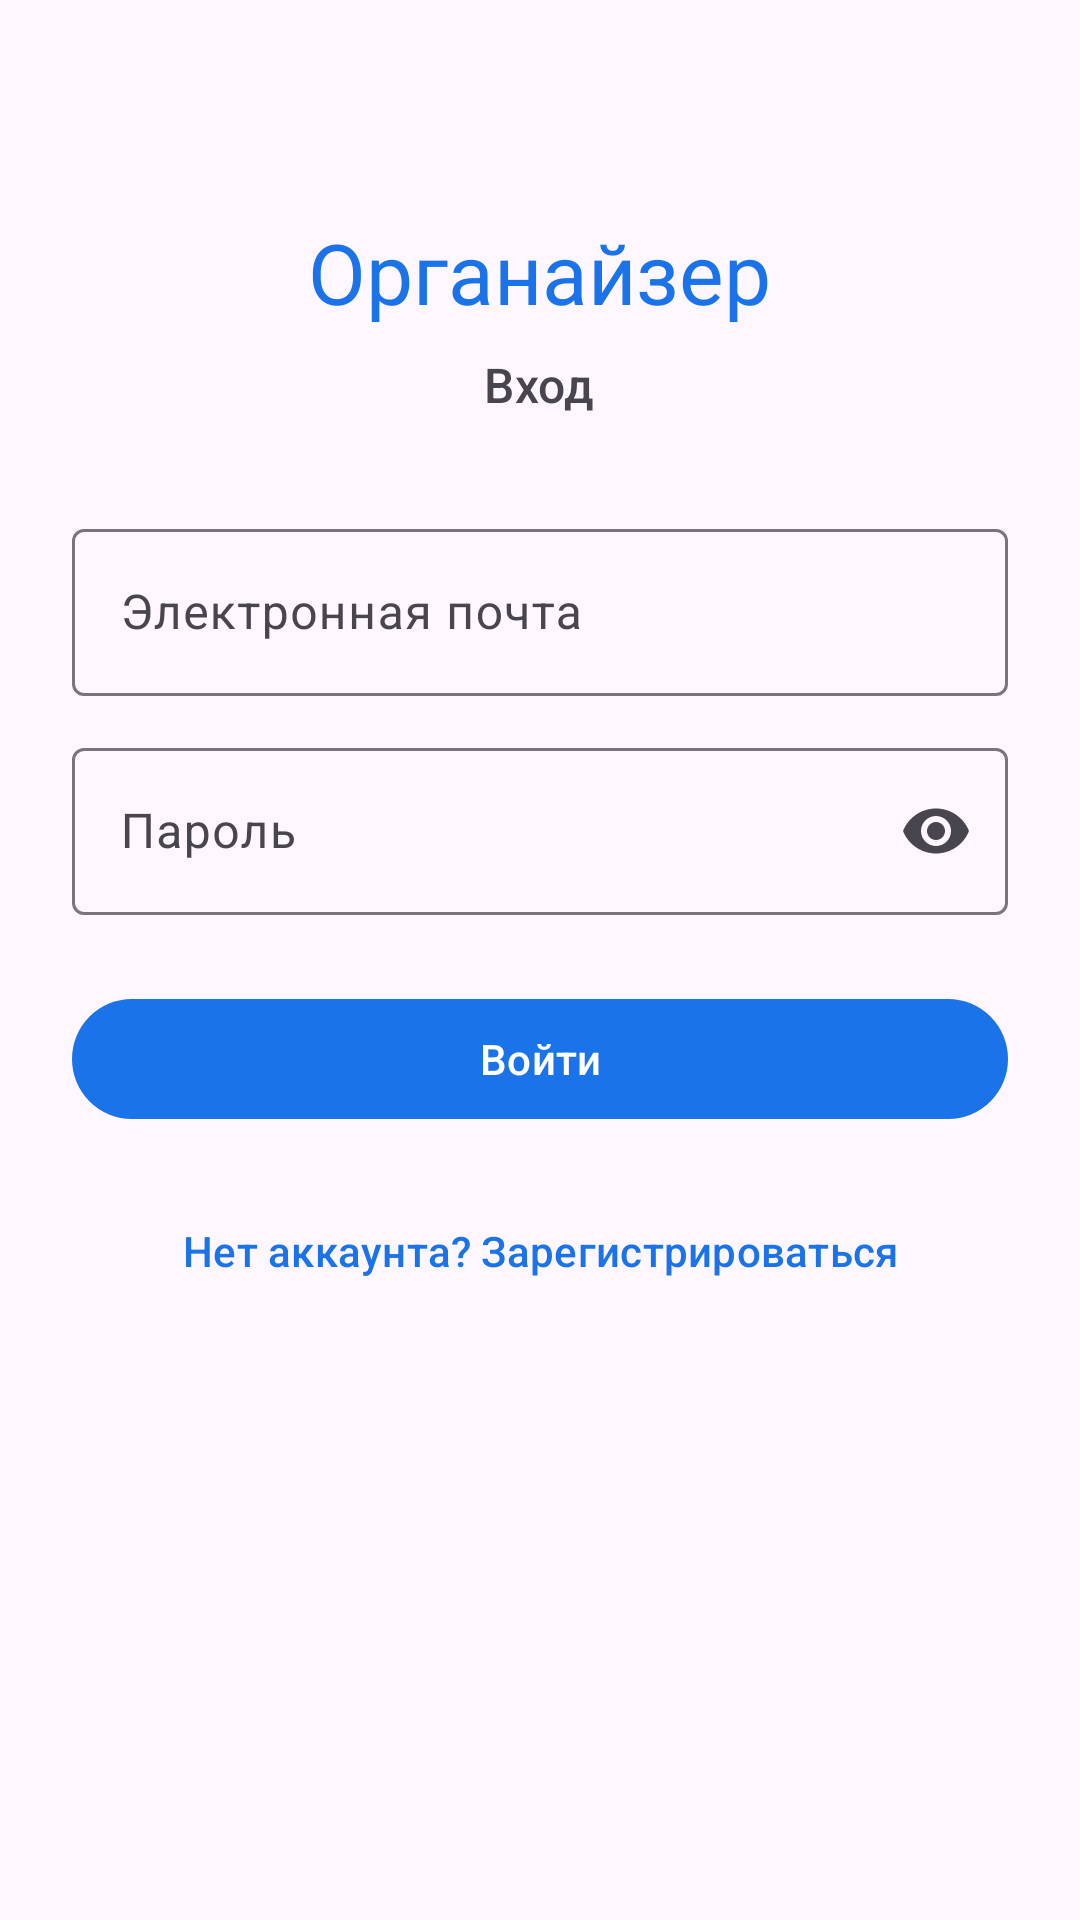

This screen was rendered from an Android layout file. Write that file and the resources it references.
<!-- AndroidManifest.xml: activity theme Theme.MyApplication -->
<!-- res/layout/activity_login.xml -->
<?xml version="1.0" encoding="utf-8"?>
<ScrollView xmlns:android="http://schemas.android.com/apk/res/android"
    xmlns:app="http://schemas.android.com/apk/res-auto"
    android:layout_width="match_parent"
    android:layout_height="match_parent"
    android:fillViewport="true"
    android:background="?android:attr/colorBackground">

    <LinearLayout
        android:layout_width="match_parent"
        android:layout_height="wrap_content"
        android:orientation="vertical"
        android:padding="24dp"
        android:gravity="center_horizontal">

        <TextView
            android:layout_width="wrap_content"
            android:layout_height="wrap_content"
            android:layout_marginTop="48dp"
            android:text="@string/app_name"
            android:textAppearance="@style/TextAppearance.Material3.HeadlineMedium"
            android:textColor="?attr/colorPrimary" />

        <TextView
            android:layout_width="wrap_content"
            android:layout_height="wrap_content"
            android:layout_marginTop="8dp"
            android:text="@string/login"
            android:textAppearance="@style/TextAppearance.Material3.TitleMedium"
            android:textColor="?android:attr/textColorSecondary" />

        <com.google.android.material.textfield.TextInputLayout
            android:layout_width="match_parent"
            android:layout_height="wrap_content"
            android:layout_marginTop="32dp"
            android:hint="@string/email"
            style="@style/Widget.Material3.TextInputLayout.OutlinedBox">

            <com.google.android.material.textfield.TextInputEditText
                android:id="@+id/inputEmail"
                android:layout_width="match_parent"
                android:layout_height="wrap_content"
                android:inputType="textEmailAddress"
                android:autofillHints="emailAddress" />
        </com.google.android.material.textfield.TextInputLayout>

        <com.google.android.material.textfield.TextInputLayout
            android:layout_width="match_parent"
            android:layout_height="wrap_content"
            android:layout_marginTop="12dp"
            android:hint="@string/password"
            style="@style/Widget.Material3.TextInputLayout.OutlinedBox"
            app:endIconMode="password_toggle">

            <com.google.android.material.textfield.TextInputEditText
                android:id="@+id/inputPassword"
                android:layout_width="match_parent"
                android:layout_height="wrap_content"
                android:inputType="textPassword"
                android:autofillHints="password" />
        </com.google.android.material.textfield.TextInputLayout>

        <com.google.android.material.button.MaterialButton
            android:id="@+id/btnLogin"
            android:layout_width="match_parent"
            android:layout_height="wrap_content"
            android:layout_marginTop="24dp"
            android:text="@string/sign_in" />

        <com.google.android.material.button.MaterialButton
            android:id="@+id/btnGoRegister"
            style="@style/Widget.Material3.Button.TextButton"
            android:layout_width="wrap_content"
            android:layout_height="wrap_content"
            android:layout_marginTop="16dp"
            android:text="@string/no_account" />
    </LinearLayout>
</ScrollView>
<!-- resources referenced by this layout -->
<resources>
  <string name="app_name">Органайзер</string>
  <string name="email">Электронная почта</string>
  <string name="login">Вход</string>
  <string name="no_account">Нет аккаунта? Зарегистрироваться</string>
  <string name="password">Пароль</string>
  <string name="sign_in">Войти</string>
  <style name="Theme.MyApplication" parent="Base.Theme.MyApplication" />
  <style name="Base.Theme.MyApplication" parent="Theme.Material3.DayNight.NoActionBar">
          <item name="colorPrimary">@color/organizer_primary</item>
          <item name="colorPrimaryContainer">@color/calendar_today_bg</item>
          <item name="colorOnPrimary">@color/white</item>
          <item name="android:statusBarColor">@android:color/transparent</item>
          <item name="android:navigationBarColor">@android:color/transparent</item>
      </style>
  <color name="organizer_primary">#1A73E8</color>
  <color name="calendar_today_bg">#E8F0FE</color>
  <color name="white">#FFFFFFFF</color>
</resources>
